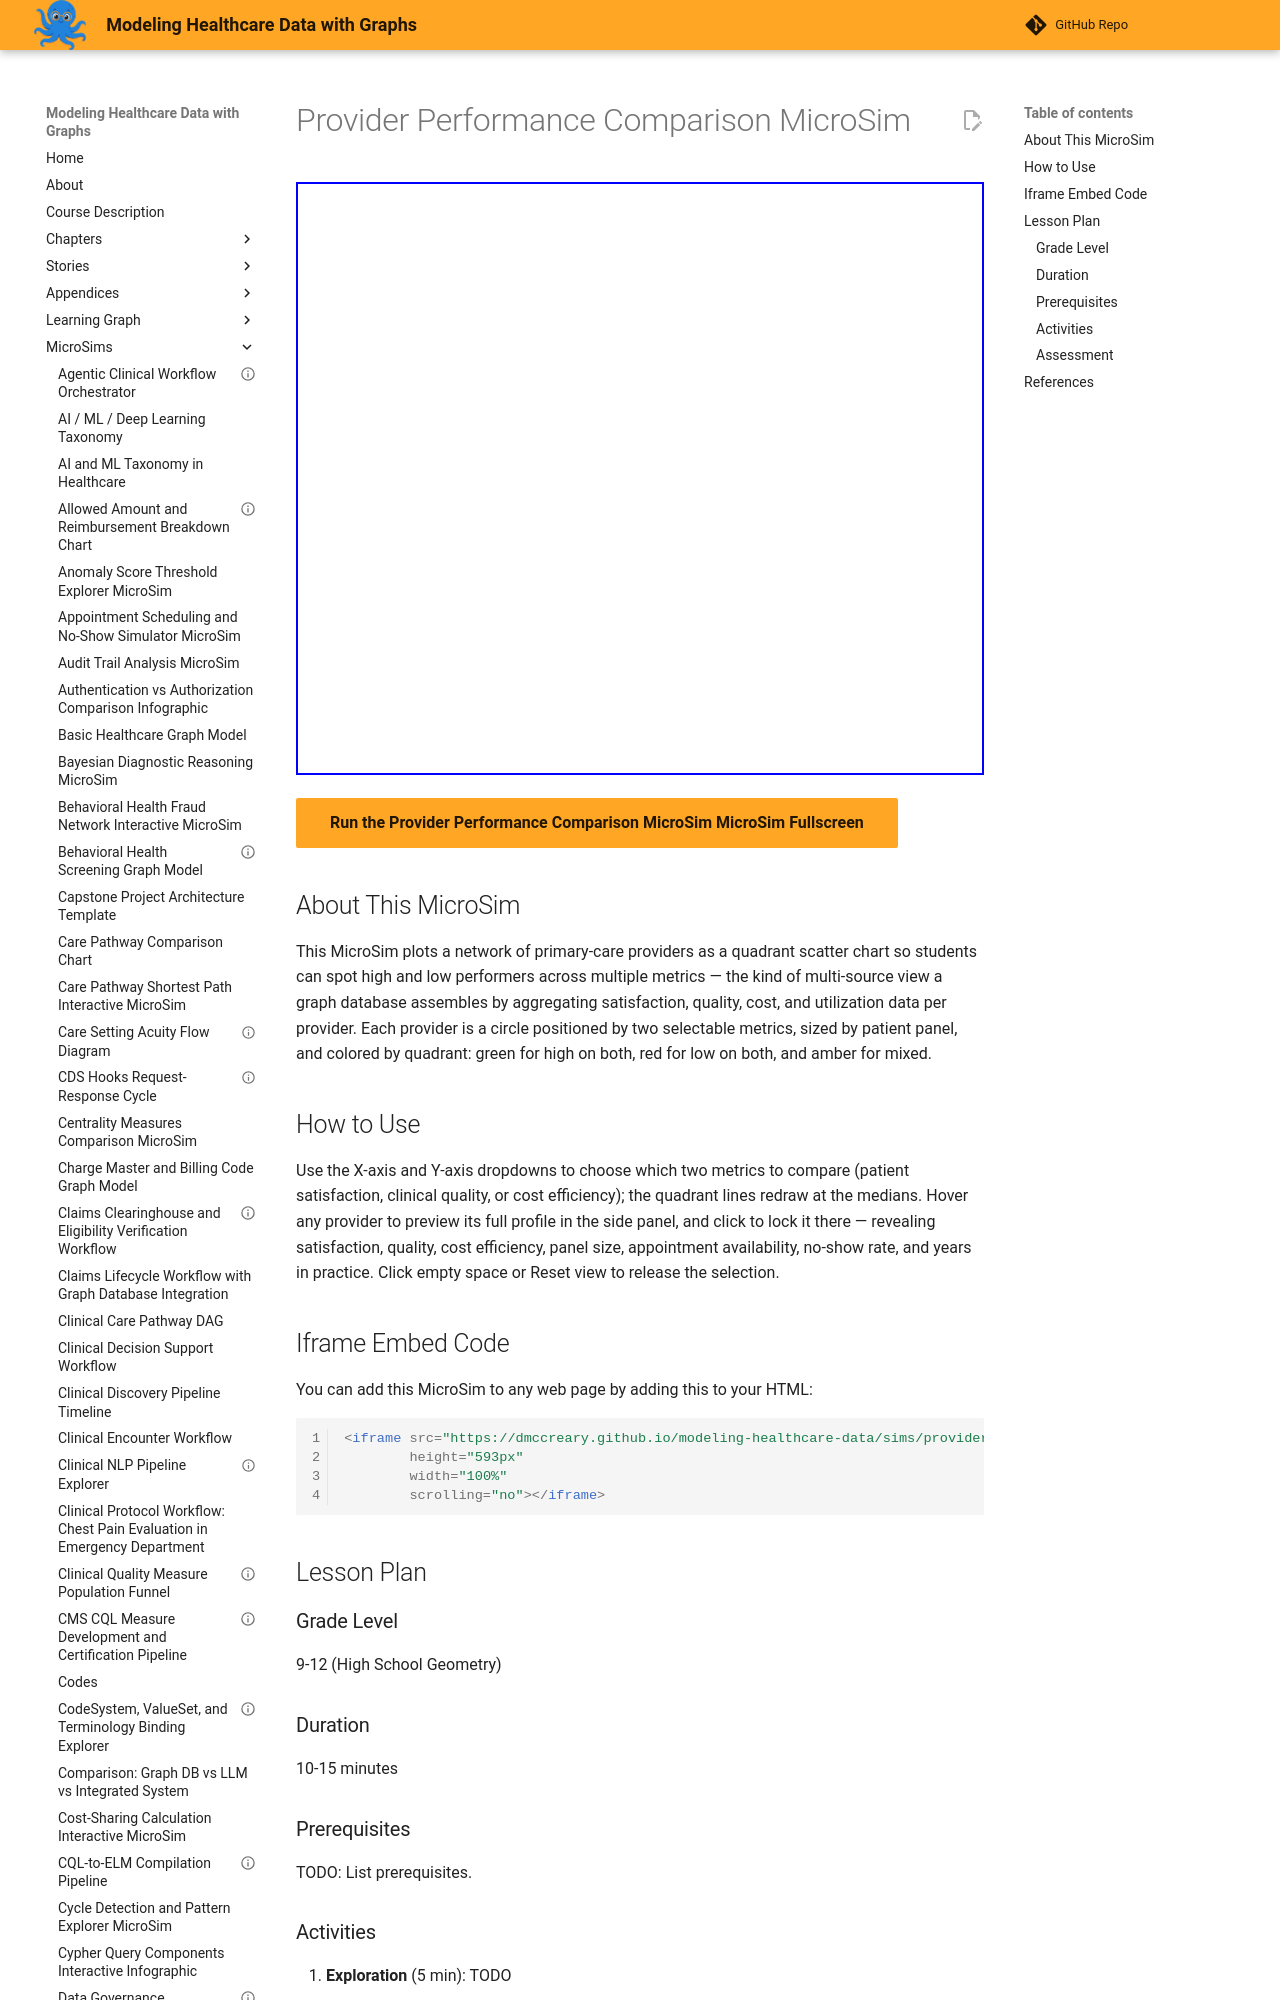

repository: dmccreary/modeling-healthcare-data · page: sims/provider-performance-comparison-microsim/index.html · generator: mkdocs

---
title: "Provider Performance Comparison MicroSim"
description: "Interactive p5.js MicroSim for provider performance comparison microsim."
image: /sims/provider-performance-comparison-microsim/provider-performance-comparison-microsim.png
og:image: /sims/provider-performance-comparison-microsim/provider-performance-comparison-microsim.png
twitter:image: /sims/provider-performance-comparison-microsim/provider-performance-comparison-microsim.png
social:
   cards: false
quality_score: 70
---
